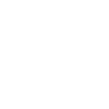
t = 0.00 s
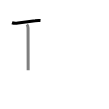
t = 1.50 s
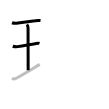
t = 3.25 s
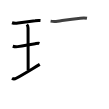
t = 4.75 s
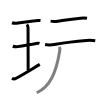
t = 6.50 s
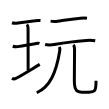
t = 8.00 s

The animated SVG that drew these frames (rendered in a browser with its animation timeline set to each time). Animation: 8 SMIL elements (animate=8); one cycle of 8.00 s.

<svg width="109px" height="109px" viewBox="0 0 px 109px" xmlns="http://www.w3.org/2000/svg" xmlns:xlink="http://www.w3.org/1999/xlink" xml:space="preserve" version="1.1"  baseProfile="full">
<path d="M12,22.75c1.75,0.62,4.63,0.53,6.01,0.29c4.49-0.79,11.74-1.76,17.12-2.36c1.78-0.26,3.57-0.32,5.37-0.17" style="fill:none;stroke:black;stroke-width:3;opacity:0">
  <animate attributeType="CSS" attributeName="opacity" from="0" to="1" begin="0s" dur="1s" repeatCount="Indefinite" fill="freeze" />
</path>
<path d="M26.82,24.52c1.08,1.08,1.23,2.11,1.23,3.48c0,5.95,0.1,37.62,0.1,42.32" style="fill:none;stroke:black;stroke-width:3;opacity:0">
  <animate attributeType="CSS" attributeName="opacity" from="0" to="1" begin="1s" dur="1s" repeatCount="Indefinite" fill="freeze" />
</path>
<path d="M12.75,46.25c1.25,0.38,3.39,0.59,5.01,0.37c6.36-0.87,12.99-2.37,17.48-2.94c0.69-0.09,3.22-0.66,4.25-0.31" style="fill:none;stroke:black;stroke-width:3;opacity:0">
  <animate attributeType="CSS" attributeName="opacity" from="0" to="1" begin="2s" dur="1s" repeatCount="Indefinite" fill="freeze" />
</path>
<path d="M12,78.25c1.5,1,2.78,0.8,4.25,0c7.12-3.88,15.5-9.12,23.5-13.88" style="fill:none;stroke:black;stroke-width:3;opacity:0">
  <animate attributeType="CSS" attributeName="opacity" from="0" to="1" begin="3s" dur="1s" repeatCount="Indefinite" fill="freeze" />
</path>
<path d="M50.59,21.11c2.34,0.36,4.71,0.4,7.05,0.05c7.73-1.16,12.98-2.16,22.85-3c2.19-0.19,4.33-0.34,6.48,0.07" style="fill:none;stroke:black;stroke-width:3;opacity:0">
  <animate attributeType="CSS" attributeName="opacity" from="0" to="1" begin="4s" dur="1s" repeatCount="Indefinite" fill="freeze" />
</path>
<path d="M45.13,44.56c3.55,0.66,7.1,0.37,10.64-0.37c10.13-1.78,20.23-2.93,30.6-3.77c2.97-0.24,5.93-0.19,8.88,0.31" style="fill:none;stroke:black;stroke-width:3;opacity:0">
  <animate attributeType="CSS" attributeName="opacity" from="0" to="1" begin="5s" dur="1s" repeatCount="Indefinite" fill="freeze" />
</path>
<path d="M59.36,46.94c0.64,1.31,0.56,2.78,0.3,4.33c-3.53,21.35-9.53,35.35-22.91,41.47" style="fill:none;stroke:black;stroke-width:3;opacity:0">
  <animate attributeType="CSS" attributeName="opacity" from="0" to="1" begin="6s" dur="1s" repeatCount="Indefinite" fill="freeze" />
</path>
<path d="M73.31,44.87c1.1,1.1,1.25,2.38,1.25,4.41c0,7.3-0.22,22.68-0.22,31.23c0,9.87,1.9,11.86,10.52,11.86C96.25,92.37,96,90.75,96,80.68" style="fill:none;stroke:black;stroke-width:3;opacity:0">
  <animate attributeType="CSS" attributeName="opacity" from="0" to="1" begin="7s" dur="1s" repeatCount="Indefinite" fill="freeze" />
</path>
</svg>
